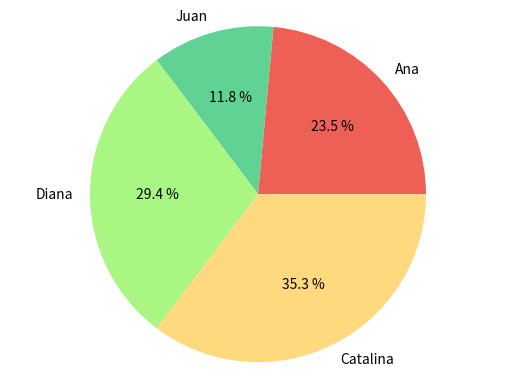

The matplotlib source for this figure:
import matplotlib.pyplot as plt
#--------------------------------------------------------------------
 #https://numython.github.io/posts/graficas-de-pastel-con-matplotlib/
manzanas = [20,10,25,30]
nombres = ["Ana","Juan","Diana","Catalina"]
colores = ["#EE6055","#60D394","#AAF683","#FFD97D","#FF9B85"]
plt.pie(manzanas,labels=nombres, autopct="%0.1f %%", colors=colores)
plt.axis("equal")
plt.show()
#--------------------------------------------------------------------